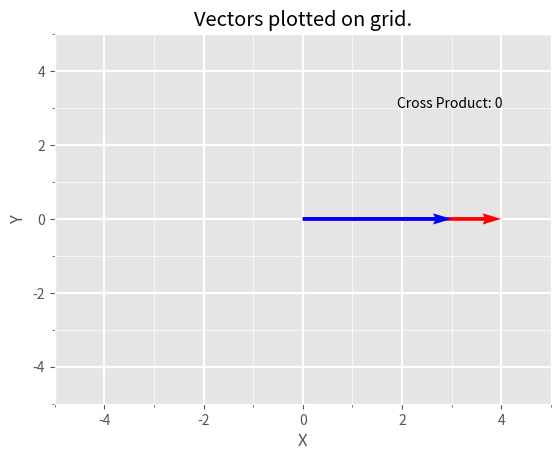

The matplotlib source for this figure:
import math
from typing import Tuple

import matplotlib.pyplot as plt
import numpy as np
from matplotlib.animation import FuncAnimation
from matplotlib.axes import Axes
from matplotlib.axis import XAxis, YAxis
from matplotlib.figure import Figure
from matplotlib.quiver import Quiver
from matplotlib.text import Text
from matplotlib.ticker import MultipleLocator

# TODO
# Add graph of cross-product as a function of theta
# Make graph sizing generated?

MAG_1 = 4
MAG_2 = 3


def format_plt():
    plt.style.use("ggplot")


def format_plt_1(plt_1: Axes):
    x_axis: XAxis = plt_1.get_xaxis()
    y_axis: YAxis = plt_1.get_yaxis()

    y_min_loc: MultipleLocator = MultipleLocator(1)
    y_axis.set_minor_locator(y_min_loc)

    x_min_loc: MultipleLocator = MultipleLocator(1)
    x_axis.set_minor_locator(x_min_loc)

    plt_1.grid(axis="y", which="major", lw=1.5)
    plt_1.grid(axis="y", which="minor", lw=0.5)

    plt_1.grid(axis="x", which="major", lw=1.5)
    plt_1.grid(axis="x", which="minor", lw=0.5)

    plt_1.set_xlabel("X")
    plt_1.set_ylabel("Y")

    plt_1.set_ylim([-5, 5])
    plt_1.set_xlim([-5, 5])

    plt_1.set_title("Vectors plotted on grid.")


def plot_quiver(axes: Axes) -> Tuple[Quiver, Text]:
    x_1, y_1 = (MAG_1 *
                math.cos(0), MAG_1 *
                math.sin(0))
    x_2, y_2 = (MAG_2 *
                math.cos(0), MAG_2 *
                math.sin(0))

    # Remeber, U is all of the x-components not the first vector. V for Y
    vecs: np.ndarray = np.array([[0, 0, x_1, y_1], [0, 0, x_2, y_2]])
    x_origins, y_origins, x_comps, y_comps = zip(*vecs)

    arrows: Quiver = axes.quiver(
        x_origins,
        y_origins,
        x_comps,
        y_comps,
        angles='xy',
        scale_units='xy',
        scale=1,
        color=("r", "b"))

    info: Text = axes.text(1.9, 3, f"Cross Product: 0")

    return (arrows, info)


def main():

    format_plt()

    fig: Figure = plt.figure()
    plt_1: Axes = fig.add_subplot(111)

    format_plt_1(plt_1)

    (arrows, info) = plot_quiver(plt_1)

    anim = FuncAnimation(
        fig,
        animate,
        frames=np.linspace(0, math.pi, 128),
        interval=1000 / 30,
        blit=False,
        repeat=False,
        fargs=(arrows, plt_1, info))

    # plt.draw()
    plt.show()


def update_plt_1(plt_1: Axes, arrows: Quiver, info: Text, theta: float):
    x_1, y_1 = (MAG_1 *
                math.cos(theta), MAG_1 *
                math.sin(theta))
    x_2, y_2 = (MAG_2 *
                math.cos(-theta), MAG_2 *
                math.sin(-theta))

    vecs: np.ndarray = np.array([[x_1, y_1], [x_2, y_2]])
    x_comps, y_comps = zip(*vecs)

    cross_prod = np.cross(*vecs)

    info.set_text(f"Cross product: {cross_prod:>6.2f}")

    arrows.set_UVC(x_comps, y_comps)


def animate(theta: float, arrows: Quiver, plt_1: Axes, info: Text):
    update_plt_1(plt_1, arrows, info, theta)


if __name__ == "__main__":
    main()
